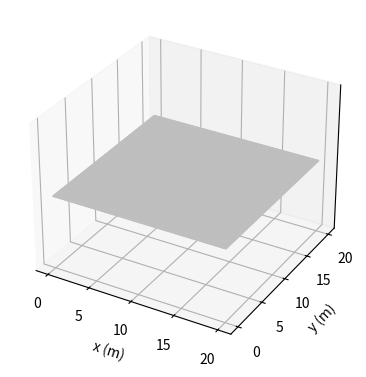

This figure's Python source: (Note: this script raises an exception after producing the figure.)
#
# Waves 2d
# Examples for plasma pyhsics lectures
# [redacted]
# [redacted]
#

import numpy as np
import matplotlib.pyplot as plt # for plot functons
import scipy as sp
import matplotlib.animation as animation


model = 'fixed boundaries'
model = 'absorbing boundaries'
model = 'open boundaries'
model = 'traveling peak'
model = 'plane wave'
model = 'diffraction slit'
model = 'diffraction doubleslit'

dtplot = 2e-4 # time distance in between frames for animation
simulationtime = 400e-3 # total length of simulation in s
dt=1e-4 # time constant for iteration
gamma = 0 # damping in the medium
omega = 1e3 # frequency of plane wave
amplitude = 0.05
    
if model == 'fixed boundaries':
    animationfile = 'wave2d_fixed.mp4'
    BoundaryCondition = 'fixed'
    InitialCondition = 'Zero'
if model == 'open boundaries':
    animationfile = 'wave2d_open.mp4'
    BoundaryCondition = 'open'
    InitialCondition = 'Zero'
if model == 'absorbing boundaries':
    animationfile = 'wave2d_absorbing.mp4'
    BoundaryCondition = 'absorbing'
    InitialCondition = 'Zero'
if model == 'traveling peak':
    animationfile = 'wave2d_travelingpeak.mp4'
    BoundaryCondition = 'absorbing'
    InitialCondition = 'Direction'
if model == 'plane wave':
    animationfile = 'wave2d_planewave.mp4'
    BoundaryCondition = 'absorbing'
    InitialCondition = 'Line'
    Slit = False
if model == 'diffraction slit':
    animationfile = 'wave2d_slit.mp4'
    BoundaryCondition = 'absorbing'
    InitialCondition = 'Line'
    Slit = True
    DoubleSlit = False
if model == 'diffraction doubleslit':
    animationfile = 'wave2d_doubleslit.mp4'
    BoundaryCondition = 'absorbing'
    InitialCondition = 'Line'
    Slit = False
    DoubleSlit = True
    
# --------------------------------------------------------------------------
# Define initial constants
# --------------------------------------------------------------------------
time = 0
t = 0
steps = int(simulationtime/dtplot) # total number of frames

Xsize = 100
peakwidth = 3 # in pixels
dx = 0.2
SlitPositionX = 20
SlitPositionY = 50
SlitWidth = 5
DoubleSlitDistance = 30

field = np.zeros([Xsize+1,Xsize+1,3])
dfield = np.zeros([Xsize+1,Xsize+1])
x = np.linspace(0,dx*Xsize,Xsize+1) 
X, Y = np.meshgrid(x, x)

# --------------------------------------------------------------------------
# Initialize Distributions
# The initial distribution needs to be electrical neutral to
# allow the calculation of the electrical potential for periodic
# boundary condition
# --------------------------------------------------------------------------

# Starting Condition Amplitude 
if InitialCondition == 'Zero':
  for i in range(Xsize+1): 
    for j in range(Xsize+1): 
      field[i,j,0] = np.exp(-((i-Xsize/2)**2+(j-Xsize/2)**2)/(peakwidth/dx)**2)
if InitialCondition == 'Direction':
  for i in range(Xsize+1): 
    for j in range(Xsize+1): 
      field[i,j,0] = np.exp(-((i-Xsize/2)**2+(j-Xsize/2)**2)/(peakwidth/dx)**2)
if InitialCondition == 'Line':
  for i in range(Xsize+1): 
    for j in range(Xsize+1): 
      field[i,j,0] = 0

   
vphase = 3e2
gamma0 = 0
alpha = vphase*dt/dx
if alpha>1: print('von Neumann condition violated')
 
    
# Starting Condition Velocity 
# runs with vphase to x,y
for i in range(2,Xsize-1):
  for j in range(2,Xsize-1):
      if InitialCondition == 'Zero':
         dfield[i,j] = 0
      elif InitialCondition == 'Direction':
         dfield[i,j] = -vphase*((field[i+1,j,0]-field[i-1,j,0])/(2*dx)) 
      elif InitialCondition == 'Line':
         dfield[i,1] = 0.02*np.cos(0*omega)*omega  
         #dfield[i,1] = -vphase*((field[i+1,1,0]-field[i-1,1,0])/(2*dx)) 

# Starting Condition Ghost Point in Time }
for i in range(Xsize-1):
  for j in range(Xsize-1):
      field[i,j,1] = field[i,j,0]+0.5*alpha**2*((field[i+1,j,0]-2*field[i,j,0]+field[i-1,j,0])+
                                                (field[i,j+1,0]-2*field[i,j,0]+field[i,j-1,0]))+ dfield[i,j]*dt
  
 
# --------------------------------------------------------------------------
# Define plots
# --------------------------------------------------------------------------
fig = plt.figure(figsize=(8,4.5))
ax = fig.add_subplot(111, projection='3d')

plot = [ax.plot_surface(X, Y, field[:,:,0], color='0.75', rstride=1, cstride=1,cmap="magma",vmin=-1,vmax=1)]
ax.set(xlabel='x (m)',ylabel='y (m)')
ax.set_zlim(-1,1)
ax.set_zticks([])

ax.w_xaxis.set_pane_color((1.0, 1.0, 1.0, 0.0))
ax.w_yaxis.set_pane_color((1.0, 1.0, 1.0, 0.0))
ax.w_zaxis.set_pane_color((1.0, 1.0, 1.0, 0.0))

#im = plt.imshow(field,extent=(0,Xsize*dx,0,Xsize*dx),cmap='RdBu',label='abs(E)',alpha=0.5)
fig.colorbar(plot[0],ax=ax,label='amplitude',cmap="magma",extend='both')

# info box
infobox = ''
infobox += 'model: ' + model +'\n'
infobox += 'v_phase: '+ "{:.0f}".format(vphase)+' (m/s)'
props = dict(boxstyle='round', facecolor='lightblue', alpha=0.5) 
ax.text2D(0.02,0.95,infobox, fontsize=6,bbox=props,verticalalignment='top',transform=ax.transAxes)


print('Start Simulation of '+"{:.0f}".format(steps)+' frames')

# --------------------------------------------------------------------------
# Main loop
# --------------------------------------------------------------------------
t = 0
def animate(k):
  global t
    
  print('time: '+ "{:.2f}".format(t/1e-3)+' ms of '+"{:.0f}".format(simulationtime/1e-3)+' ms ')
  time = 0
  while time<dtplot:
     time += dt        
     t += dt

     # inner nodes 
     for i in range(2,Xsize):      
      for j in range(2,Xsize):      
        gamma0 = gamma
        field[i,j,2] = 1/(1+0.5*gamma0*dt)*(
                          2*field[i,j,1] -field[i,j,0] + gamma0*dt/2*field[i,j,0]
                                     + alpha**2*(field[i+1,j,1]-field[i,j,1])
                                     - alpha**2*(field[i,j,1]-field[i-1,j,1])
                                     + alpha**2*(field[i,j+1,1]-field[i,j,1])
                                     - alpha**2*(field[i,j,1]-field[i,j-1,1])
                                       )

    # outer nodes 
     if BoundaryCondition=='fixed':
        for i in range(Xsize+1):
          field[i,1,2] = 0
          field[i,Xsize,2] = 0
          field[1,i,2] = 0
          field[Xsize,i,2] = 0
     elif BoundaryCondition=='open':
        for i in range(Xsize+1):
          field[1,i,2] = -field[1,i,0] + 2*field[1,i,1] + alpha**2*(field[2,i,1]-field[1,i,1]);
          field[Xsize,i,2] = -field[Xsize,i,0] + 2*field[Xsize,i,1] - alpha**2*(field[Xsize,i,1]-field[Xsize-1,i,1])
          field[i,1,2] = -field[i,1,0] + 2*field[i,1,1] + alpha**2*(field[i,2,1]-field[i,1,1]);
          field[i,Xsize,2] = -field[i,Xsize,0] + 2*field[i,Xsize,1] - alpha**2*(field[i,Xsize,1]-field[i,Xsize-1,1])
     elif BoundaryCondition=='absorbing':
        for i in range(Xsize+1):    
          field[1,i,2] = field[2,i,1] + (alpha-1)/(alpha+1)*(field[2,i,2]-field[1,i,1])
          field[i,1,2] = field[i,2,1] + (alpha-1)/(alpha+1)*(field[i,2,2]-field[i,1,1])
          field[Xsize,i,2] = field[Xsize-1,i,1] + (alpha-1)/(alpha+1)*(field[Xsize-1,i,2]-field[Xsize,i,1])
          field[i,Xsize,2] = field[i,Xsize-1,1] + (alpha-1)/(alpha+1)*(field[i,Xsize-1,2]-field[i,Xsize,1])

     # excitation 
     if InitialCondition == 'Line':
       for i in range(1,Xsize+1):      
          field[i,1,2] = amplitude*np.sin(t*omega)
   
     if Slit:
       for i in range(1,Xsize+1):
           if i<SlitPositionY-0.5*SlitWidth:
             field[i,SlitPositionX,2] = 0
           if i>SlitPositionY+0.5*SlitWidth:
             field[i,SlitPositionX,2] = 0
     
     if DoubleSlit:
       for i in range(1,Xsize+1):
           if i<SlitPositionY-DoubleSlitDistance*0.5-0.5*SlitWidth:
             field[i,SlitPositionX,2] = 0
           if (i>SlitPositionY-DoubleSlitDistance*0.5+0.5*SlitWidth
             and i<SlitPositionY+DoubleSlitDistance*0.5-0.5*SlitWidth):
             field[i,SlitPositionX,2] = 0
           if i>SlitPositionY+DoubleSlitDistance*0.5+0.5*SlitWidth:
             field[i,SlitPositionX,2] = 0
             
         

     # write array back 
     for i in range(Xsize+1):
      for j in range(Xsize+1):
        field[i,j,0] = field[i,j,1];
        field[i,j,1] = field[i,j,2];
 
     plot[0].remove()
     plot[0] = ax.plot_surface(X[1:,1:], Y[1:,1:], field[1:,1:,0], cmap="magma")
     #im.set_array(np.transpose(field[:,:,0]))  
      
#     lineamp.set_ydata(line[:,0]) 
     fig.suptitle('Time: ' + "{:.0f}".format(t/1e-3)+' ms')
  
  time = 0 
  

anim = animation.FuncAnimation(fig,animate,interval=1,frames=steps)
anim.save(animationfile,fps=25,dpi=300)

print('End Simulation')

